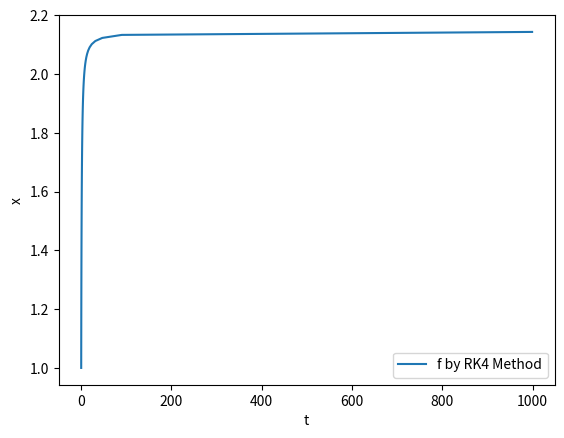

Python code for this plot:
import numpy as np
import matplotlib.pyplot as plt

#dx/dt=1/(x^2+t^2)
#Defining variable u=t/(t+1), t=u/(1-u)
#dx/du=1/(x^2(1-u)^2+u^2)
def f(u,x):
    return 1/((x**2)*((1-u)**2)+u**2)

def tf(u):
    return u/(1-u)

a=0
b=0.999
n=100
h=(b-a)/n
u=np.linspace(a,b,n+1)
iv=1 # initial values for y and y'
o=1  # order

def rk4(t,f):
    i=1
    y=np.zeros((n+1,o))
    y[0]=iv
    while i<=n:
        k1=h*f(t[i-1],y[i-1])
        k2=h*f(t[i-1]+h/2,y[i-1]+k1/2)
        k3=h*f(t[i-1]+h/2,y[i-1]+k2/2)
        k4=h*f(t[i-1]+h/2,y[i-1]+k3)
        y[i]=y[i-1]+k1/6+k2/3+k3/3+k4/6  
        i+=1
    return y

x=rk4(u,f)
t=tf(u)
tval=3.5*10**6
uval=tval/(tval+1)
ind=np.amax(np.where(u<=uval))
print(' Value of function at 3.5*10^6 is ',x[ind])
plt.plot(t,x, label='f by RK4 Method')
plt.xlabel('t')
plt.ylabel('x')
plt.legend()
plt.show()
